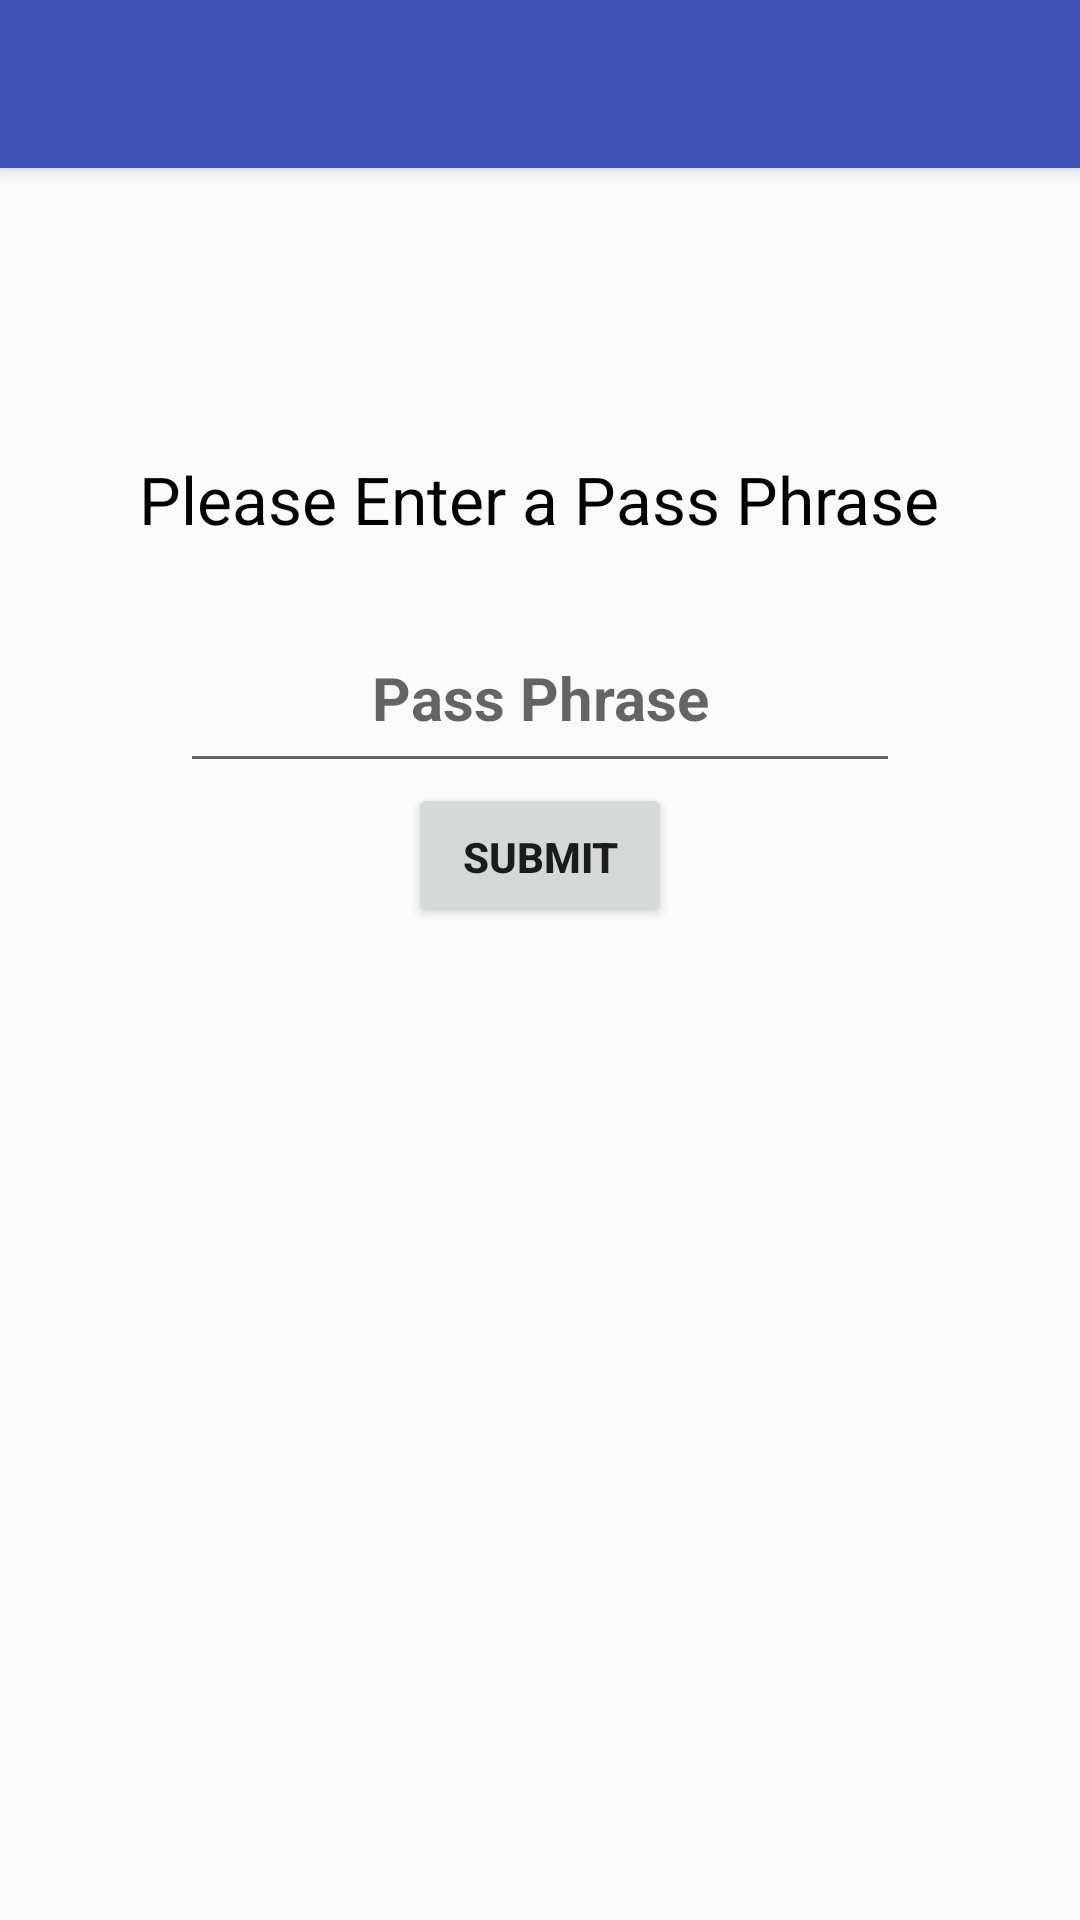

Reconstruct the res/layout file that produces this screen, plus the resources it refers to.
<!-- AndroidManifest.xml: activity theme AppTheme.NoActionBar -->
<!-- res/layout/activity_pass_phrase.xml -->
<?xml version="1.0" encoding="utf-8"?>
<android.support.design.widget.CoordinatorLayout
    xmlns:android="http://schemas.android.com/apk/res/android"
    xmlns:app="http://schemas.android.com/apk/res-auto"
    xmlns:tools="http://schemas.android.com/tools"
    android:layout_width="match_parent"
    android:layout_height="match_parent"
    android:fitsSystemWindows="true"
    tools:context="dev.donnelly.neil.givemeapass.PassPhraseActivity">

    <android.support.design.widget.AppBarLayout
        android:layout_height="wrap_content"
        android:layout_width="match_parent"
        android:theme="@style/AppTheme.AppBarOverlay">

        <android.support.v7.widget.Toolbar
            android:id="@+id/toolbar"
            android:layout_width="match_parent"
            android:layout_height="?attr/actionBarSize"
            android:background="?attr/colorPrimary"
            android:title="GiveMeMyPass"
            app:popupTheme="@style/AppTheme.PopupOverlay" />

    </android.support.design.widget.AppBarLayout>

    <include layout="@layout/content_pass_phrase"/>

</android.support.design.widget.CoordinatorLayout>
<!-- res/layout/content_pass_phrase.xml (included above) -->
<?xml version="1.0" encoding="utf-8"?>
<RelativeLayout
    xmlns:android="http://schemas.android.com/apk/res/android"
    xmlns:tools="http://schemas.android.com/tools"
    xmlns:app="http://schemas.android.com/apk/res-auto"
    android:layout_width="match_parent"
    android:layout_height="match_parent"
    android:paddingLeft="@dimen/activity_horizontal_margin"
    android:paddingRight="@dimen/activity_horizontal_margin"
    android:paddingTop="@dimen/activity_vertical_margin"
    android:paddingBottom="@dimen/activity_vertical_margin"
    app:layout_behavior="@string/appbar_scrolling_view_behavior"
    tools:showIn="@layout/activity_pass_phrase"
    tools:context="dev.donnelly.neil.givemeapass.PassPhraseActivity">

    <EditText
        android:layout_width="wrap_content"
        android:layout_height="wrap_content"
        android:id="@+id/editPassPhrase"
        android:width="240dp"
        android:singleLine="true"
        android:hint="Pass Phrase"
        android:gravity="center"
        android:textStyle="bold"
        android:textColor="#000"
        android:textSize="20sp"
        android:layout_marginTop="132dp"
        android:height="48dp"
        android:padding="15dp"
        android:layout_alignParentTop="true"
        android:layout_centerHorizontal="true" />

    <Button
        android:layout_width="wrap_content"
        android:layout_height="wrap_content"
        android:text="Submit"
        android:id="@+id/phrase_sub_btn"
        android:height="48dp"
        android:elegantTextHeight="false"
        android:padding="15dp"
        android:onClick="onPassSubmit"
        android:textStyle="bold"
        android:layout_below="@+id/editPassPhrase"
        android:layout_centerHorizontal="true" />

    <TextView
        android:layout_width="wrap_content"
        android:layout_height="wrap_content"
        android:textAppearance="?android:attr/textAppearanceLarge"
        android:text="Please Enter a Pass Phrase"
        android:id="@+id/pass_phrase_label"
        android:layout_alignBottom="@+id/editPassPhrase"
        android:layout_centerHorizontal="true"
        android:layout_marginBottom="80dp"
        android:textColor="#000" />

</RelativeLayout>
<!-- resources referenced by this layout -->
<resources>
  <dimen name="activity_horizontal_margin">16dp</dimen>
  <dimen name="activity_vertical_margin">16dp</dimen>
  <style name="AppTheme.AppBarOverlay" parent="ThemeOverlay.AppCompat.Dark.ActionBar" />
  <style name="AppTheme.PopupOverlay" parent="ThemeOverlay.AppCompat.Light" />
  <style name="AppTheme.NoActionBar">
          <item name="windowActionBar">false</item>
          <item name="windowNoTitle">true</item>
      </style>
</resources>
